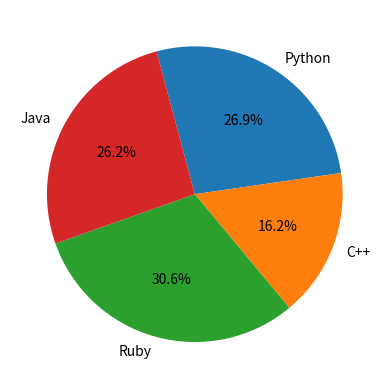

The script that saved this image:
# import calendar

# yy = 2022
# mm = 12
# print(calendar.month(yy, mm))


import matplotlib.pyplot as plt

labels = ('Python', 'C++', 'Ruby', 'Java')
sizes = [215, 130, 245, 210]
plt.pie(sizes, labels=labels, autopct='%1.1f%%',counterclock=False, 
        startangle=105)

plt.show()
